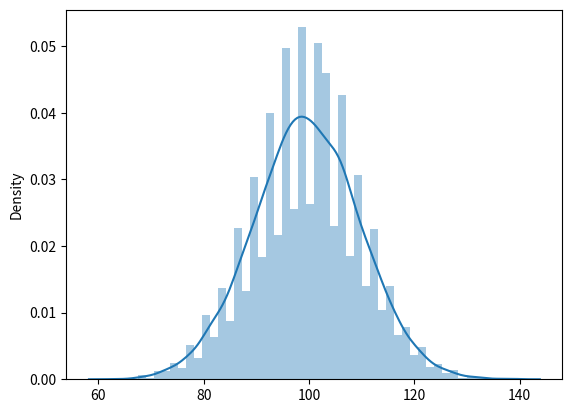

Write Python code to recreate this figure.
import math
import random

import numpy as np


class NormalRandomVariable:
    @classmethod
    def Construct(cls, val):
        """
        This method will either create a copy of the random variable or, if the passed
        value is a scalar, create a new random variable with zero variance.
        """
        if isinstance(val, cls):
            return cls(mean=val.mean, variance=val.variance)
        return cls(mean=val)

    def __init__(self, mean, sd=0, variance=None):
        self.__mean = mean
        self.__variance = (sd**2) if variance is None else variance

    @property
    def mean(self):
        return self.__mean

    @property
    def variance(self):
        return self.__variance

    @property
    def standard_deviation(self):
        return math.sqrt(self.__variance)

    def sample(self, N, dtype=float):
        samples = [dtype(self) for _ in range(N)]
        return np.array(samples)

    def __str__(self):
        return 'N({:g}, {:g})'.format(self.__mean, self.__variance)

    def __float__(self):
        return float(random.gauss(self.mean, self.standard_deviation))

    def __int__(self):
        return int(random.gauss(self.mean, self.standard_deviation))

    def __neg__(self):
        return self.__class__(mean=-self.__mean, variance=self.__variance)

    def __add__(self, other):
        other = self.__class__.Construct(other)
        new_mean = self.__mean + other.mean
        new_variance = self.__variance + other.variance
        return self.__class__(mean=new_mean, variance=new_variance)

    def __radd__(self, other):
        return self.__add__(other)

    def __sub__(self, other):
        return self.__add__(-other)

    def __rsub__(self, other):
        other = self.__class__.Construct(other)
        return other - self

    def __mul__(self, other):
        other = self.__class__.Construct(other)
        mx, my = self.__mean, other.mean
        vx, vy = self.__variance, other.variance
        new_mean = mx * my
        # print('mx = {}, my = {}, vx = {}, vy = {}'.format(mx, my, vx, vy))
        new_variance = ((vx + mx**2)*(vy + my**2)) - (mx**2 * my**2)
        return self.__class__(mean=new_mean, variance=new_variance)

    def __rmul__(self, other):
        return self.__mul__(other)

    def __truediv__(self, other):
        other = self.__class__.Construct(other)
        mx, my = self.__mean, other.mean
        vx, vy = self.__variance, other.variance
        new_mean = mx / my
        new_variance = (mx**2/my**2)*((vx/mx**2) + (vy/my**2))
        return self.__class__(mean=new_mean, variance=new_variance)

    def __rtruediv__(self, other):
        other = self.__class__.Construct(other)
        return other.__truediv__(self)


NRV = NormalRandomVariable


def mean(val):
    if isinstance(val, NormalRandomVariable):
        return val.mean
    return val


def variance(val):
    if isinstance(val, NormalRandomVariable):
        return val.variance
    return 0


def standard_deviation(val):
    if isinstance(val, NormalRandomVariable):
        return val.standard_deviation
    return 0


def abs(val):
    if isinstance(val, NormalRandomVariable):
        val = val.mean
    return abs(val)


if __name__ == '__main__':
    import matplotlib.pyplot as plt
    import seaborn as sns

    vx, vy = 0.1, 0.15
    one = NRV(mean=1, variance=vx)
    half = NRV(mean=0.5, variance=vy)
    print('-N(1, {:g}) = {}'.format(vx, -one))
    print('N(1, {:g}) + N(0.5, {:g}) = {}'.format(vx, vy, one + half))
    print('N(1, {:g}) - N(0.5, {:g}) = {}'.format(vx, vy, one - half))
    print('1 + N(0.5, {:g}) = {}'.format(vy, 1 + half))
    print('N(0.5, {:g}) + 1 = {}'.format(vy, half + 1))
    print('1 - N(0.5, {:g}) = {}'.format(vy, 1 - half))
    print('N(0.5, {:g}) - 1 = {}'.format(vy, half - 1))
    print('N(1, {:g}) * N(0.5, {:g}) = {}'.format(vx, vy, one * half))
    print('N(0.5, {:g}) * N(1, {:g}) = {}'.format(vy, vx, half * one))
    print('1 * N(0.5, {:g}) = {}'.format(vy, 1 * half))
    print('N(0.5, {:g}) * 1 = {}'.format(vy, half * 1))
    print('N(1, {:g}) / N(0.5, {:g}) = {}'.format(vx, vy, one / half))
    print('N(0.5, {:g}) / N(1, {:g}) = {}'.format(vy, vx, half / one))
    print('1 * N(0.5, {:g}) = {}'.format(vy, 1 / half))
    print('N(0.5, {:g}) / 1 = {}'.format(vy, half / 1))

    print('N(1, 0.5) / 10 = {}'.format(NRV(1, 0.5) / 10))
    print('10 * N(1, 0.5) = {}'.format(10 * NRV(1, 0.5)))

    onehundred = NRV(mean=100, variance=100)
    samples = onehundred.sample(10000, dtype=int)

    sns.distplot(samples)
    plt.show()
